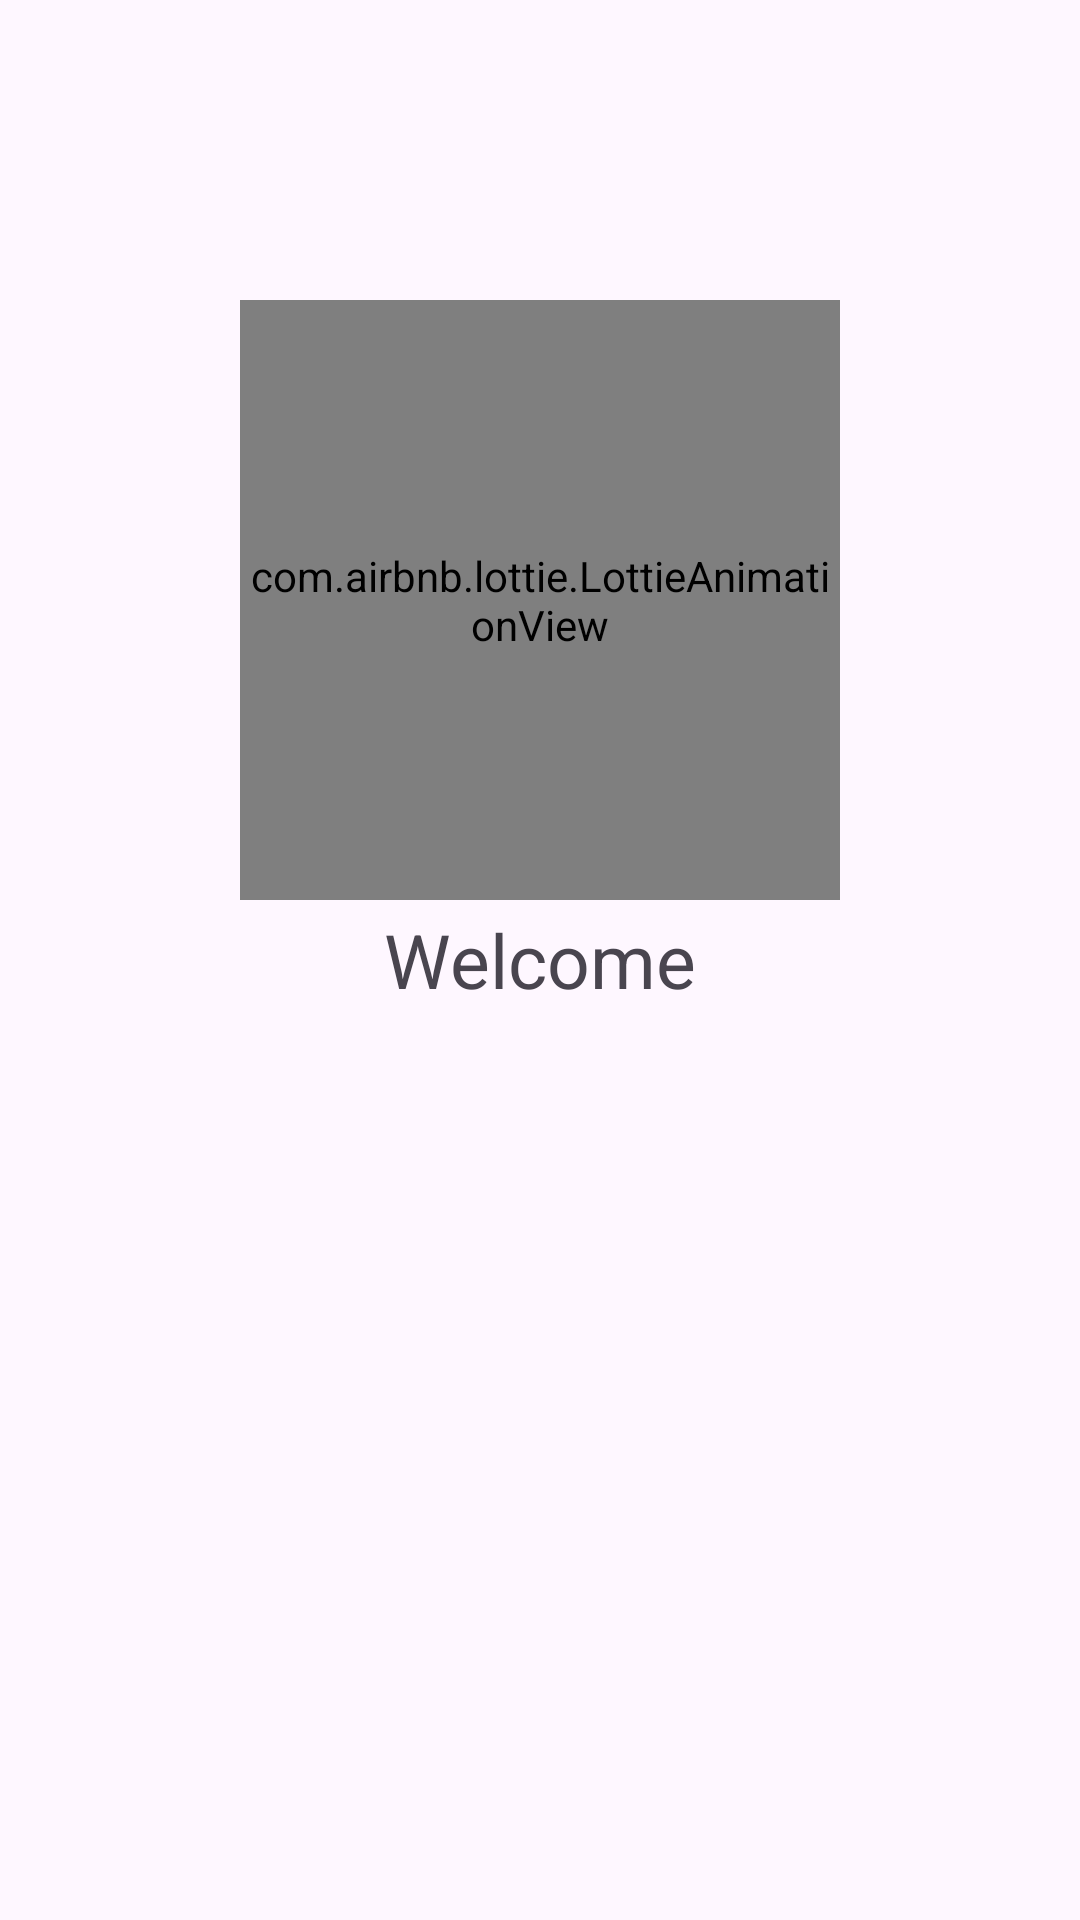

Layout XML and referenced resources for this Android screen:
<!-- AndroidManifest.xml: application theme Theme.AllergenScan -->
<!-- res/layout/fragment_profile.xml -->
<?xml version="1.0" encoding="utf-8"?>
<FrameLayout xmlns:android="http://schemas.android.com/apk/res/android"
    xmlns:tools="http://schemas.android.com/tools"
    android:layout_width="match_parent"
    android:layout_height="match_parent"
    xmlns:app="http://schemas.android.com/apk/res-auto"
    tools:context=".profileFragment">


    <com.airbnb.lottie.LottieAnimationView
        android:layout_width="200sp"
        android:layout_height="200sp"
        android:layout_gravity="center_horizontal"
        app:lottie_rawRes="@raw/profile"
        android:layout_marginTop="100dp"
        app:lottie_autoPlay="true"
        app:lottie_loop="false"/>

    <TextView
        android:id="@+id/profile_username"
        android:layout_width="wrap_content"
        android:layout_height="wrap_content"
        android:layout_gravity="center"
        android:text="Welcome"
        android:textSize="25sp" />


</FrameLayout>
<!-- resources referenced by this layout -->
<resources>
  <style name="Theme.AllergenScan" parent="Theme.MaterialComponents.Light.NoActionBar">
          
          <item name="colorPrimary">@color/purple_500</item>
          <item name="colorPrimaryVariant">@color/purple_700</item>
          <item name="colorOnPrimary">@color/white</item>
          
          <item name="colorSecondary">@color/teal_200</item>
          <item name="colorSecondaryVariant">@color/teal_700</item>
          <item name="colorOnSecondary">@color/black</item>
          
          <item name="android:statusBarColor">?attr/colorPrimaryVariant</item>
          
      </style>
  <!-- not gathered from this repository: default colours our renderer supplied (Android Studio template values) -->
  <color name="purple_500">#FF6200EE</color>
  <color name="purple_700">#FF3700B3</color>
  <color name="teal_200">#FF03DAC5</color>
  <color name="teal_700">#FF018786</color>
  <color name="black">#FF000000</color>
  <color name="white">#FFFFFFFF</color>
</resources>
